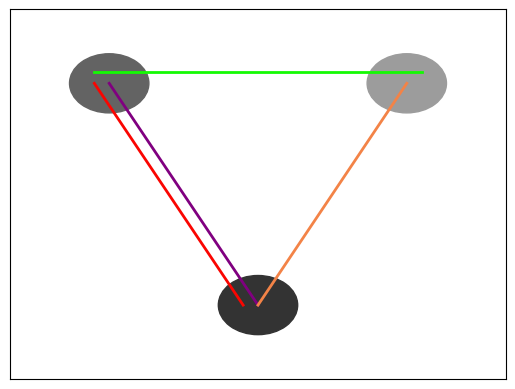
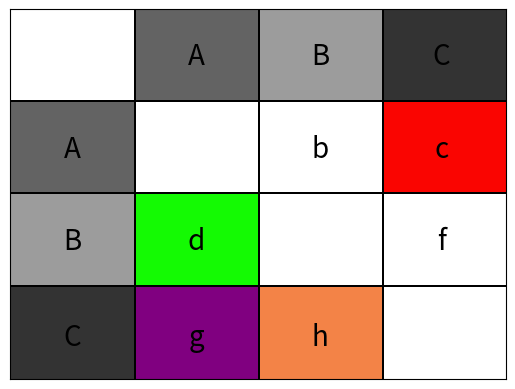

Python code for these plots, in order:
print("Importando paquetes...")
import matplotlib
matplotlib.use('Agg')
import matplotlib.pyplot as plt
import matplotlib.patches as patches
from matplotlib.offsetbox import AnnotationBbox, OffsetImage
print("Listo!")

fig, ax = plt.subplots()
ax.get_xaxis().set_visible(False)
ax.get_yaxis().set_visible(False)
ax.set_xlim(0,1)
ax.set_ylim(0,1)

circle_A = plt.Circle((0.2, 0.8), 0.08, color='#636363')
circle_B = plt.Circle((0.8, 0.8), 0.08, color='#9c9c9c')
circle_C = plt.Circle((0.5, 0.2), 0.08, color='#333333', clip_on=False)

letrasProp = ['b', 'c', 'd', 'f', 'g', 'h']
puntos = ['A', 'B', 'C']
f = ['-b', 'c', 'd', '-f', 'g', 'h']

for i in f:
	if i in letrasProp:
		if i == 'b':
			line_b = plt.plot( [0.2,0.8],[0.8,0.8], linewidth = 2.0, color='#48A9B0')
			#azul plateado

		elif i == 'c':
			line_c = plt.plot( [0.17,0.47],[0.8,0.2], linewidth = 2.0, color='#FA0501')
			#rojo

		elif i == 'd':
			line_d = plt.plot( [0.17,0.83],[0.83,0.83], linewidth = 2.0, color='#14FA03')
			#verde

		elif i == 'f':
			line_f = plt.plot( [0.53,0.83],[0.2,0.8], linewidth = 2.0, color = '#0501FA')
			#azul

		elif i == 'g':
			line_g = plt.plot( [0.2,0.5],[0.8,0.2], linewidth = 2.0, color='purple')
			#morado

		else:
			line_h = plt.plot( [0.5,0.8],[0.2,0.8], linewidth = 2.0, color = '#F38347')
			#naranja


ax.add_artist(circle_A)
ax.add_artist(circle_B)
ax.add_artist(circle_C)


fig.savefig("plotcircles1.png")


def dibujar_tablero(f):

    fig, axes = plt.subplots()
    axes.get_xaxis().set_visible(False)
    axes.get_yaxis().set_visible(False)

    # Dibujo el tablero
    step = 1./4
    tangulos = []

    # Creo los cuadrados de los puntos columnas

    tangulos.append(patches.Rectangle((1*step, 3*step), step, step,\
                                      facecolor='#636363'))

    tangulos.append(patches.Rectangle((2*step, 3*step), step, step,\
                                    facecolor='#9c9c9c'))

    tangulos.append(patches.Rectangle((3*step, 3*step), step, step,\
                                    facecolor='#333333'))

    # Creo los cuadrados de los puntos filas

    tangulos.append(patches.Rectangle((0*step, 2*step), step, step,\
                                    facecolor='#636363'))

    tangulos.append(patches.Rectangle((0*step, 1*step), step, step,\
                                    facecolor='#9c9c9c'))

    tangulos.append(patches.Rectangle((0*step, 0*step), step, step,\
                                    facecolor='#333333'))


    # Creando las direcciones en la imagen de acuerdo a literal
    direcciones = {}
    direcciones[1] = [0.375, 0.850]
    direcciones[2] = [0.625, 0.850]
    direcciones[3] = [0.87, 0.850]
    direcciones[4] = [0.125, 0.6]
    direcciones[5] = [0.125, 0.35]
    direcciones[6] = [0.125, 0.09]
    direcciones[7] = [0.625, 0.6]
    direcciones[8] = [0.87, 0.6]
    direcciones[9] = [0.375, 0.35]
    direcciones[10] = [0.87, 0.35]
    direcciones[11] = [0.375, 0.09]
    direcciones[12] = [0.625, 0.09]




    #LABELING
    i = 1
    while i<4:
        plt.text(direcciones[i][0], direcciones[i][1], str(puntos[i-1]), fontsize=20, horizontalalignment='center')
        i = i+1

    while i<7:
        plt.text(direcciones[i][0], direcciones[i][1], str(puntos[i-4]), fontsize=20, horizontalalignment='center')
        i = i+1

    while i<13:
        plt.text(direcciones[i][0], direcciones[i][1], str(letrasProp[i-7]), fontsize=20, horizontalalignment='center')
        i = i+1


    #COLORING LABELS

    for i in f:
        if i in letrasProp:
            if i == 'b':
                tangulos.append(patches.Rectangle((2 * step, 2 * step), step, step,\
                                                  facecolor='#48A9B0'))


            elif i == 'c':
                tangulos.append(patches.Rectangle((3 * step, 2 * step), step, step,\
                                                  facecolor='#FA0501'))


            elif i == 'd':
                tangulos.append(patches.Rectangle((1 * step, 1 * step), step, step,\
                                                facecolor='#14FA03'))

            elif i == 'f':
                tangulos.append(patches.Rectangle((3 * step, 1 * step), step, step,\
                                                facecolor='#0501FA'))

            elif i == 'g':
                tangulos.append(patches.Rectangle((1 * step, 0 * step), step, step,\
                                                facecolor='purple'))

            else:
              tangulos.append(patches.Rectangle((2 * step, 0 * step), step, step,\
                                                facecolor='#F38347'))



    # Creo las líneas del tablero
    for j in range(3):
        locacion = j * step
        # Crea linea horizontal en el rectangulo
        tangulos.append(patches.Rectangle(*[(0, step + locacion), 1, 0.005],\
                                          facecolor='black'))
        # Crea linea vertical en el rectangulo
        tangulos.append(patches.Rectangle(*[(step + locacion, 0), 0.005, 1],\
                                        facecolor='black'))

    for t in tangulos:
        axes.add_patch(t)

        fig.savefig("tablero_" + str(1) + ".png")


dibujar_tablero(f)
